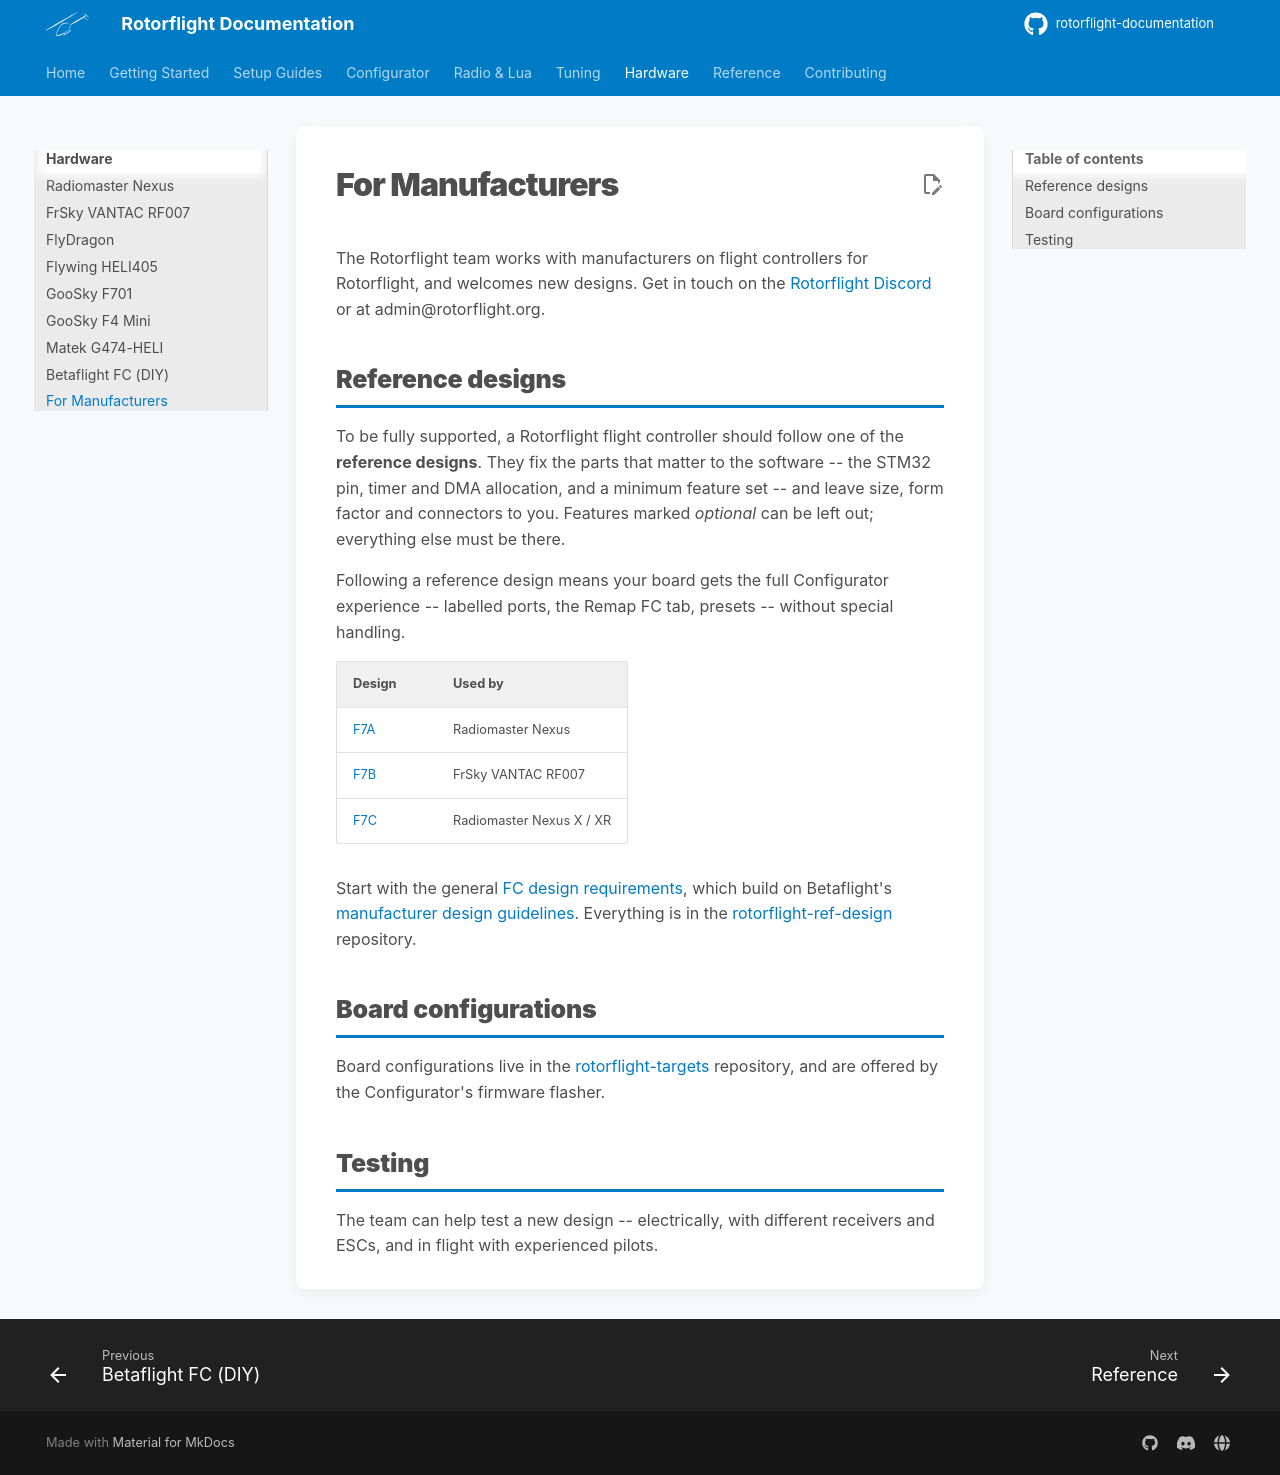

repository: rotorflight/rotorflight-documentation · page: hardware/manufacturers/index.html · generator: mkdocs

# For Manufacturers

The Rotorflight team works with manufacturers on flight controllers for
Rotorflight, and welcomes new designs. Get in touch on the
[Rotorflight Discord](https://discord.gg/FyfMF4RwSA) or at
admin@rotorflight.org.

## Reference designs

To be fully supported, a Rotorflight flight controller should follow one of
the **reference designs**. They fix the parts that matter to the software --
the STM32 pin, timer and DMA allocation, and a minimum feature set -- and
leave size, form factor and connectors to you. Features marked *optional*
can be left out; everything else must be there.

Following a reference design means your board gets the full Configurator
experience -- labelled ports, the Remap FC tab, presets -- without special
handling.

| Design | Used by |
| --- | --- |
| [F7A](https://github.com/rotorflight/rotorflight-ref-design/blob/master/Reference-Design-F7A.md) | Radiomaster Nexus |
| [F7B](https://github.com/rotorflight/rotorflight-ref-design/blob/master/Reference-Design-F7B.md) | FrSky VANTAC RF007 |
| [F7C](https://github.com/rotorflight/rotorflight-ref-design/blob/master/Reference-Design-F7C.md) | Radiomaster Nexus X / XR |

Start with the general
[FC design requirements](https://github.com/rotorflight/rotorflight-ref-design/blob/master/FC-Design-Requirements.md),
which build on Betaflight's
[manufacturer design guidelines](https://github.com/betaflight/betaflight/blob/master/docs/Manufacturer%20Design%20Guidelines.md).
Everything is in the
[rotorflight-ref-design](https://github.com/rotorflight/rotorflight-ref-design)
repository.

## Board configurations

Board configurations live in the
[rotorflight-targets](https://github.com/rotorflight/rotorflight-targets)
repository, and are offered by the Configurator's firmware flasher.

## Testing

The team can help test a new design -- electrically, with different
receivers and ESCs, and in flight with experienced pilots.
